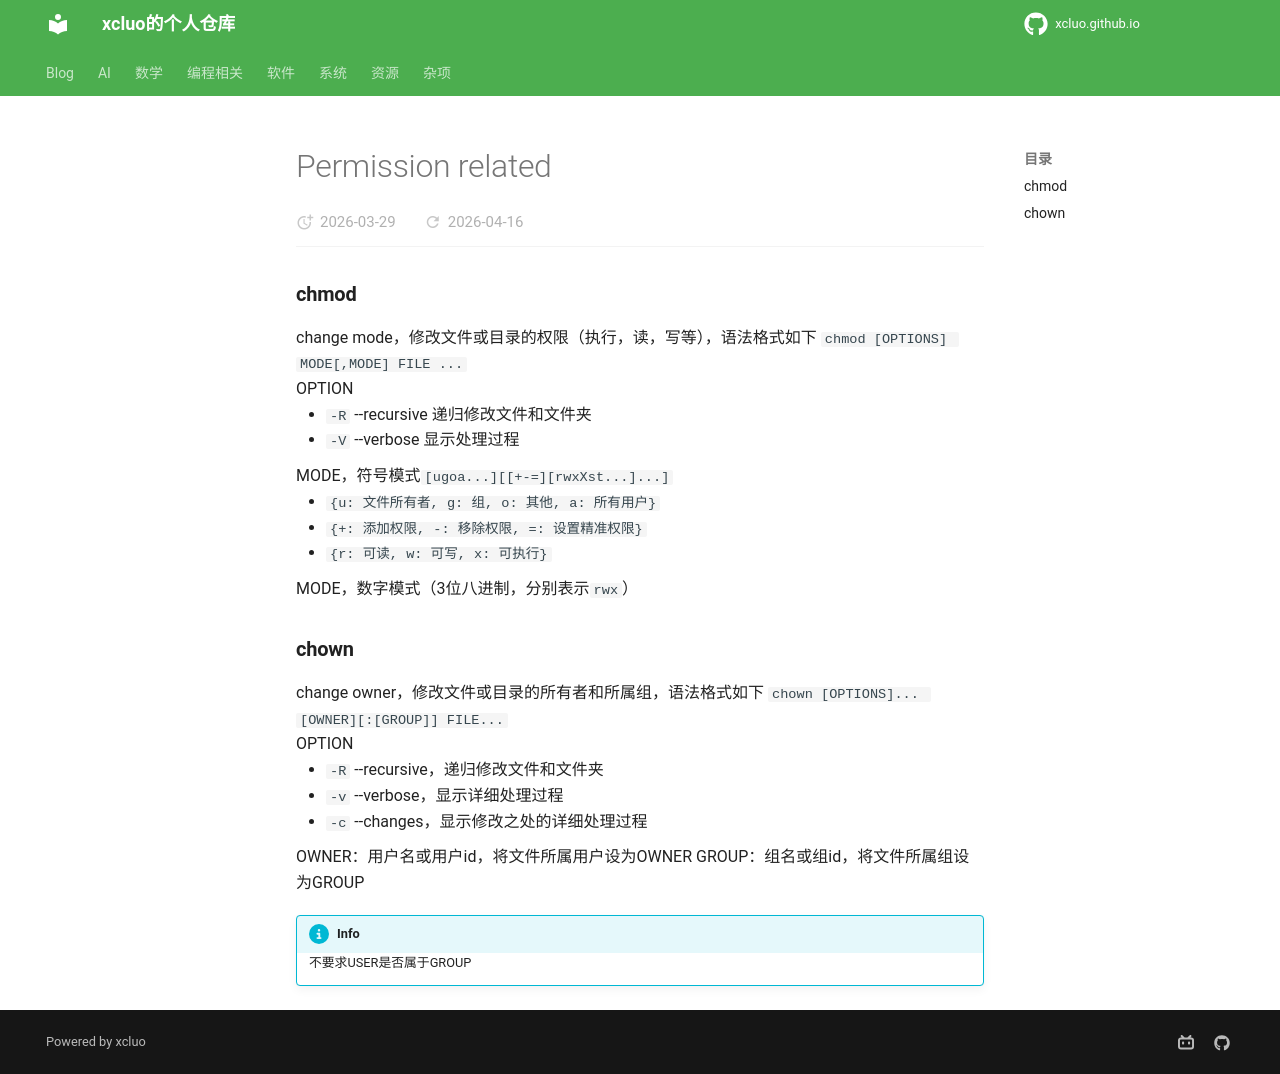

repository: xcluo/xcluo.github.io · page: Programing/Shell/Bash/file_related/permission_related.html · generator: mkdocs



### chmod

change mode，修改文件或目录的权限（执行，读，写等），语法格式如下 `chmod [OPTIONS] MODE[,MODE] FILE ...`

OPTION

- `-R` --recursive 递归修改文件和文件夹
- `-V` --verbose 显示处理过程

MODE，符号模式`[ugoa...][[+-=][rwxXst...]...]`

- `{u: 文件所有者, g: 组, o: 其他, a: 所有用户}`
- `{+: 添加权限, -: 移除权限, =: 设置精准权限}`
- `{r: 可读, w: 可写, x: 可执行}`

MODE，数字模式（3位八进制，分别表示`rwx`）

### chown

change owner，修改文件或目录的所有者和所属组，语法格式如下 `chown [OPTIONS]... [OWNER][:[GROUP]] FILE...`

OPTION

- `-R` --recursive，递归修改文件和文件夹
- `-v` --verbose，显示详细处理过程
- `-c` --changes，显示修改之处的详细处理过程

OWNER：用户名或用户id，将文件所属用户设为OWNER
GROUP：组名或组id，将文件所属组设为GROUP

!!! info
    不要求USER是否属于GROUP
